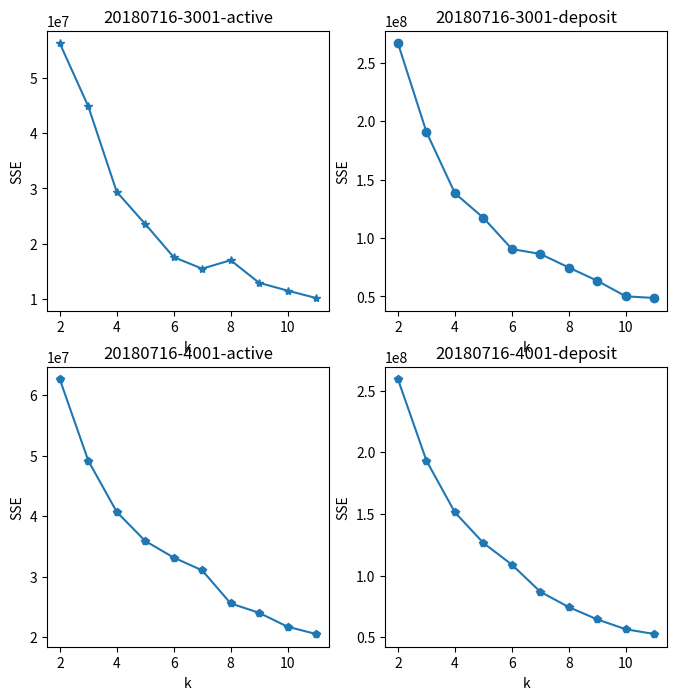

Write the Python code that produced this figure.
# !/usr/bin/python
# coding:utf-8
'''
将四张小图拼成一张大图，方便对比
重点介绍一下subplot(numRows, numCols, plotNum)
1、当三个参数都小于10的时候，逗号可以省略，于是plt.subplot(2, 2, 2) 等价于 plt.subplot(222)
2、numRows, numCols 表示我们要绘制一个多少行 多少列的图，plotNum是每个图位置的编号，从左往右，从上往下依次是1,2,3,...
3、当你需要多图组合时，你可以是用221, 222, 212这种类型 在212的时候假装只有两行一列的把程序骗过去
参考 https://blog.csdn.net/gatieme/article/details/61416645
[redacted]
@ email: [email redacted]
@ date: 2018年6月19日
'''

import matplotlib.pyplot as plt

plt.figure(figsize=(8, 8))

plt.subplot(221)
plt.xlabel('k') 
plt.ylabel('SSE')
X = range(2,12)
Scores = [56238672.62127426, 44838325.20241091, 29363214.9616623, 23554097.69106624, 17557936.87354927, 15480918.660410887, 17003830.32141292, 12921201.539286045, 11502310.046684416, 10169470.393877456]
plt.plot(X, Scores, '*-')
plt.title('20180716-3001-active')

plt.subplot(222)
plt.xlabel('k')
plt.ylabel('SSE')
X = range(2,12)
Scores = [266534374.66506726, 190634527.61865658, 138300855.64247516, 117261246.56215253, 90589297.72945915, 86352473.37537478, 74765571.3360506, 63392251.12648861, 50122673.761374004, 48680717.17391231]
plt.plot(X, Scores, 'o-')
plt.title('20180716-3001-deposit')

plt.subplot(223)
plt.xlabel('k')
plt.ylabel('SSE')
X = range(2,12)
Scores = [62601564.53508409, 49173480.12529594, 40716607.673059896, 35915690.26506331, 33183045.4523746, 31071662.653303925, 25615234.82365249, 24057477.97104432, 21760117.34216803, 20558646.901328206]
plt.plot(X, Scores, 'p-')
plt.title('20180716-4001-active')

plt.subplot(224)
plt.xlabel('k')
plt.ylabel('SSE')
X = range(2,12)
Scores = [258983524.82411453, 193096195.1842368, 151239604.68733484, 126481568.18275778, 108914189.20533328, 86924695.5555884, 74489099.73874772, 64553843.87808447, 56562800.120242044, 52727262.40811915]
plt.plot(X, Scores, 'p-')
plt.title('20180716-4001-deposit')

plt.show()